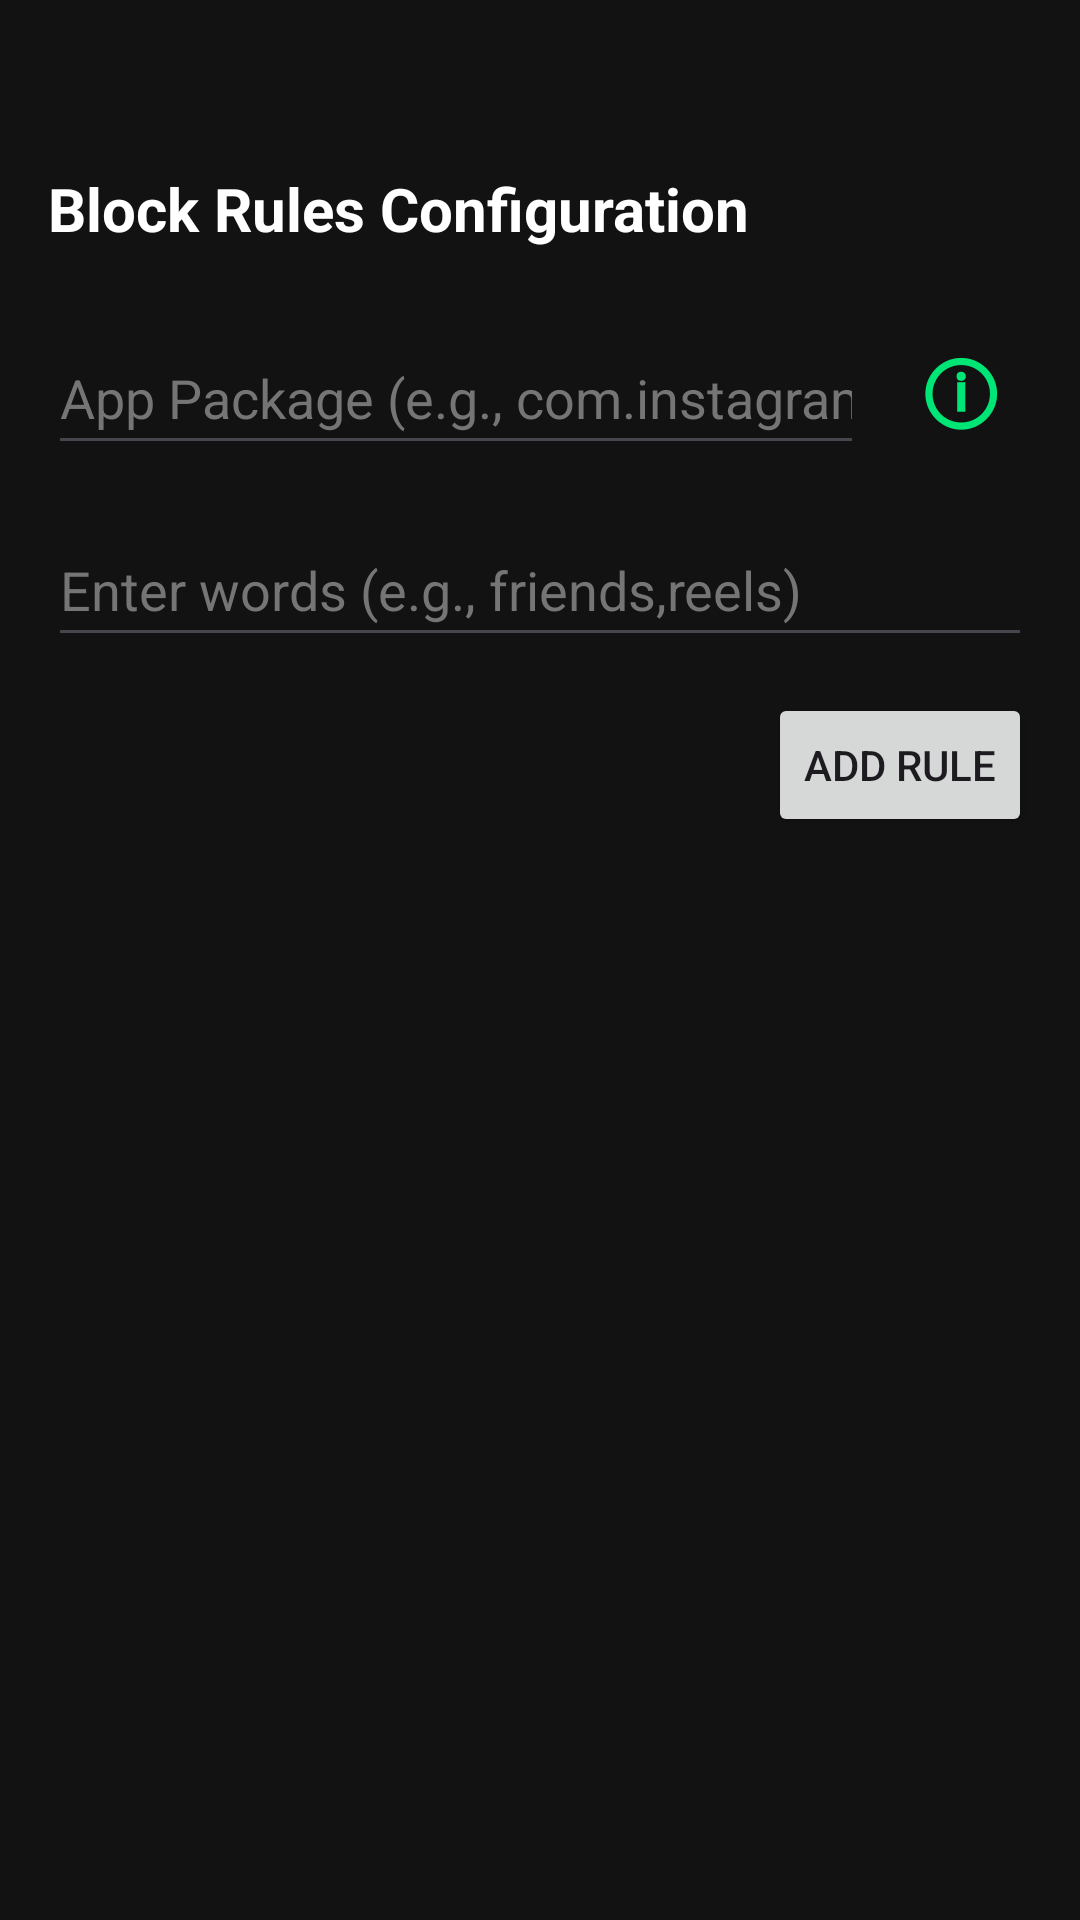

Write the Android layout XML for this screen, with the resource values it uses.
<!-- AndroidManifest.xml: application theme Theme.App_Blocker -->
<!-- res/layout/activity_keywords.xml -->
<?xml version="1.0" encoding="utf-8"?>
<RelativeLayout xmlns:android="http://schemas.android.com/apk/res/android"
    xmlns:tools="http://schemas.android.com/tools"
    android:layout_width="match_parent"
    android:layout_height="match_parent"
    android:paddingLeft="16dp"
    android:paddingRight="16dp"
    android:paddingBottom="16dp"
    android:background="#121212"
    tools:context=".KeywordsActivity">

    <TextView
        android:id="@+id/activityTitleHeader"
        android:layout_width="wrap_content"
        android:layout_height="wrap_content"
        android:layout_marginTop="56dp"
        android:text="Block Rules Configuration"
        android:textColor="#FFFFFF"
        android:textSize="20sp"
        android:textStyle="bold" />

    <LinearLayout
        android:id="@+id/inputContainer"
        android:layout_width="match_parent"
        android:layout_height="wrap_content"
        android:layout_below="@id/activityTitleHeader"
        android:layout_marginTop="24dp"
        android:orientation="horizontal"
        android:gravity="center_vertical">

        <EditText
            android:id="@+id/editTextPackageName"
            android:layout_width="0dp"
            android:layout_height="wrap_content"
            android:layout_weight="1"
            android:hint="App Package (e.g., com.instagram.android) or * for all"
            android:textColorHint="#757575"
            android:textColor="#FFFFFF"
            android:inputType="text"
            android:minHeight="48dp" />

        <TextView
            android:id="@+id/buttonInfo"
            android:layout_width="48dp"
            android:layout_height="48dp"
            android:layout_marginStart="8dp"
            android:text="ⓘ"
            android:textColor="#00E676"
            android:textSize="28sp"
            android:textStyle="bold"
            android:gravity="center"
            android:clickable="true"
            android:focusable="true"
            android:background="?android:attr/selectableItemBackground" />
    </LinearLayout>

    <EditText
        android:id="@+id/editTextKeyword"
        android:layout_width="match_parent"
        android:layout_height="wrap_content"
        android:layout_below="@id/inputContainer"
        android:layout_marginTop="16dp"
        android:hint="Enter words (e.g., friends,reels)"
        android:textColorHint="#757575"
        android:textColor="#FFFFFF"
        android:inputType="text"
        android:minHeight="48dp" />

    <Button
        android:id="@+id/buttonAddKeyword"
        android:layout_width="wrap_content"
        android:layout_height="wrap_content"
        android:layout_below="@id/editTextKeyword"
        android:layout_alignParentEnd="true"
        android:layout_marginTop="12dp"
        android:text="Add Rule" />

    <ListView
        android:id="@+id/listViewKeywords"
        android:layout_width="match_parent"
        android:layout_height="match_parent"
        android:layout_below="@id/buttonAddKeyword"
        android:layout_marginTop="16dp" />

</RelativeLayout>
<!-- resources referenced by this layout -->
<resources>
  <style name="Theme.App_Blocker" parent="Base.Theme.App_Blocker" />
  <style name="Base.Theme.App_Blocker" parent="Theme.Material3.DayNight.NoActionBar">
          
          <item name="android:statusBarColor">#121212</item>
          <item name="android:navigationBarColor">#121212</item>
      </style>
</resources>
